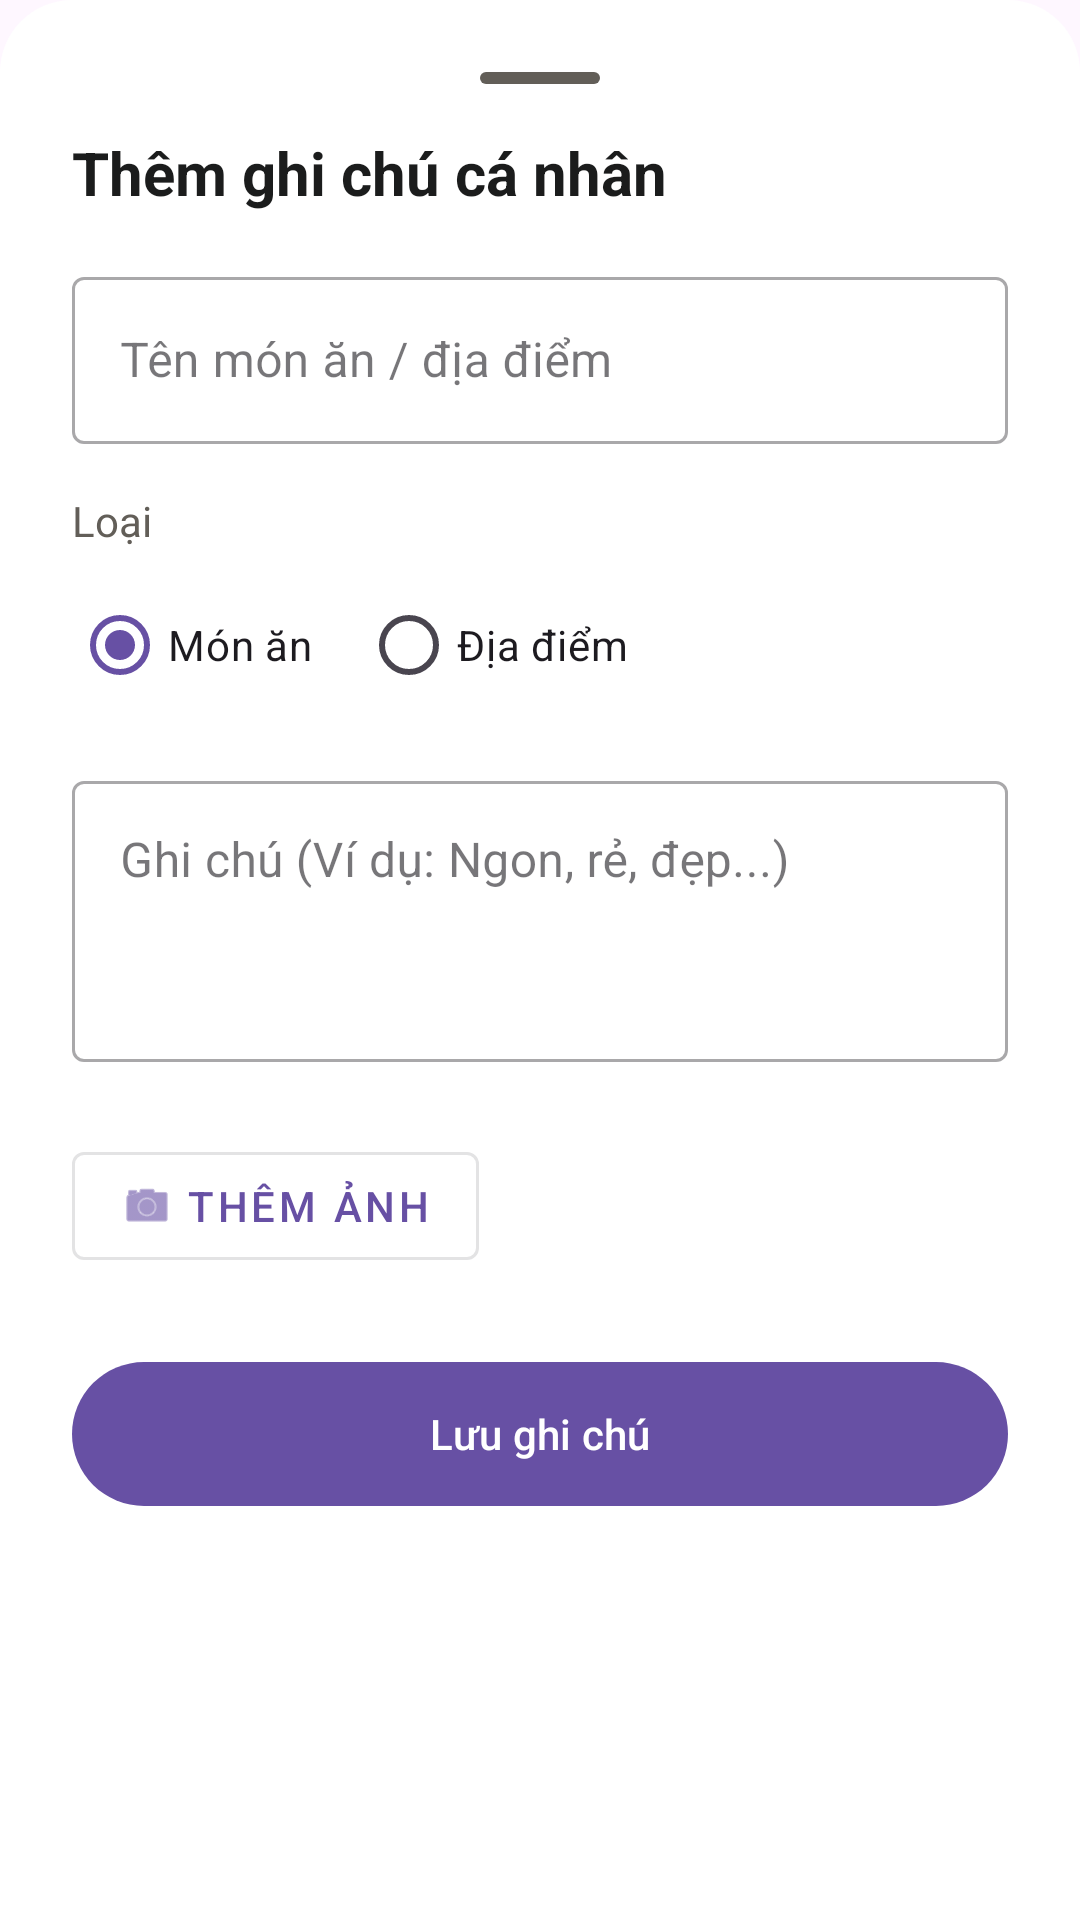

Produce the Android XML layout that renders to this screen, including the resource entries it uses.
<!-- AndroidManifest.xml: application theme Theme.AnGi_DiDau -->
<!-- res/layout/bottom_sheet_custom_note.xml -->
<?xml version="1.0" encoding="utf-8"?>
<LinearLayout xmlns:android="http://schemas.android.com/apk/res/android"
    xmlns:app="http://schemas.android.com/apk/res-auto"
    android:layout_width="match_parent"
    android:layout_height="wrap_content"
    android:orientation="vertical"
    android:padding="24dp"
    android:background="@drawable/bg_bottom_sheet">

    
    <View
        android:layout_width="40dp"
        android:layout_height="4dp"
        android:layout_gravity="center_horizontal"
        android:layout_marginBottom="16dp"
        android:background="@drawable/shape_pill"
        android:backgroundTint="@color/secondary" />

    <TextView
        android:layout_width="match_parent"
        android:layout_height="wrap_content"
        android:text="Thêm ghi chú cá nhân"
        android:textSize="20sp"
        android:textStyle="bold"
        android:textColor="@color/on_surface"
        android:layout_marginBottom="16dp" />

    <com.google.android.material.textfield.TextInputLayout
        android:layout_width="match_parent"
        android:layout_height="wrap_content"
        android:hint="Tên món ăn / địa điểm"
        style="@style/Widget.MaterialComponents.TextInputLayout.OutlinedBox"
        android:layout_marginBottom="16dp">
        
        <com.google.android.material.textfield.TextInputEditText
            android:id="@+id/etName"
            android:layout_width="match_parent"
            android:layout_height="wrap_content"
            android:inputType="textCapWords" />
    </com.google.android.material.textfield.TextInputLayout>

    <TextView
        android:layout_width="wrap_content"
        android:layout_height="wrap_content"
        android:text="Loại"
        android:textColor="@color/secondary"
        android:layout_marginBottom="8dp"/>

    <RadioGroup
        android:id="@+id/rgType"
        android:layout_width="match_parent"
        android:layout_height="wrap_content"
        android:orientation="horizontal"
        android:layout_marginBottom="16dp">

        <RadioButton
            android:id="@+id/rbFood"
            android:layout_width="wrap_content"
            android:layout_height="wrap_content"
            android:text="Món ăn"
            android:checked="true"
            android:layout_marginEnd="16dp"/>

        <RadioButton
            android:id="@+id/rbLocation"
            android:layout_width="wrap_content"
            android:layout_height="wrap_content"
            android:text="Địa điểm"/>
    </RadioGroup>

    <com.google.android.material.textfield.TextInputLayout
        android:layout_width="match_parent"
        android:layout_height="wrap_content"
        android:hint="Ghi chú (Ví dụ: Ngon, rẻ, đẹp...)"
        style="@style/Widget.MaterialComponents.TextInputLayout.OutlinedBox"
        android:layout_marginBottom="24dp">
        
        <com.google.android.material.textfield.TextInputEditText
            android:id="@+id/etNote"
            android:layout_width="match_parent"
            android:layout_height="wrap_content"
            android:lines="3"
            android:gravity="top|start"
            android:inputType="textMultiLine" />
    </com.google.android.material.textfield.TextInputLayout>

    
    <androidx.cardview.widget.CardView
        android:id="@+id/cvImagePreview"
        android:layout_width="match_parent"
        android:layout_height="150dp"
        android:layout_marginBottom="16dp"
        app:cardCornerRadius="12dp"
        app:cardElevation="0dp"
        android:visibility="gone">
        <ImageView
            android:id="@+id/ivPreview"
            android:layout_width="match_parent"
            android:layout_height="match_parent"
            android:scaleType="centerCrop"/>
        <ImageView
            android:id="@+id/ivRemoveImage"
            android:layout_width="32dp"
            android:layout_height="32dp"
            android:layout_gravity="top|end"
            android:layout_margin="8dp"
            android:background="@drawable/bg_circle_primary"
            android:src="@android:drawable/ic_menu_close_clear_cancel"
            app:tint="@color/white"
            android:padding="6dp"/>
    </androidx.cardview.widget.CardView>

    <LinearLayout
        android:layout_width="match_parent"
        android:layout_height="wrap_content"
        android:orientation="horizontal"
        android:layout_marginBottom="24dp">
        
        <com.google.android.material.button.MaterialButton
            android:id="@+id/btnAddImage"
            android:layout_width="wrap_content"
            android:layout_height="wrap_content"
            android:text="Thêm ảnh"
            app:icon="@android:drawable/ic_menu_camera"
            style="@style/Widget.MaterialComponents.Button.OutlinedButton"
            android:layout_marginEnd="16dp"/>
    </LinearLayout>

    <com.google.android.material.button.MaterialButton
        android:id="@+id/btnSave"
        android:layout_width="match_parent"
        android:layout_height="56dp"
        android:text="Lưu ghi chú"
        app:cornerRadius="28dp" />

</LinearLayout>
<!-- resources referenced by this layout -->
<resources>
  <color name="on_surface">#1B1C1C</color>
  <color name="secondary">#625E58</color>
  <color name="white">#FFFFFFFF</color>
  <!-- drawable bg_bottom_sheet (drawable) -->
  <?xml version="1.0" encoding="utf-8"?>
  <shape xmlns:android="http://schemas.android.com/apk/res/android">
      <solid android:color="@color/surface_container_lowest" />
      <corners
          android:topLeftRadius="24dp"
          android:topRightRadius="24dp" />
  </shape>
  <!-- drawable shape_pill (drawable) -->
  <?xml version="1.0" encoding="utf-8"?>
  <shape xmlns:android="http://schemas.android.com/apk/res/android"
      android:shape="rectangle">
      <corners android:radius="16dp"/>
      <solid android:color="@color/primary_container"/>
  </shape>
  <style name="Theme.AnGi_DiDau" parent="Base.Theme.AnGi_DiDau" />
  <color name="surface_container_lowest">#FFFFFF</color>
  <color name="primary_container">#FF6B35</color>
  <style name="Base.Theme.AnGi_DiDau" parent="Theme.Material3.DayNight.NoActionBar">
          
          
      </style>
</resources>
